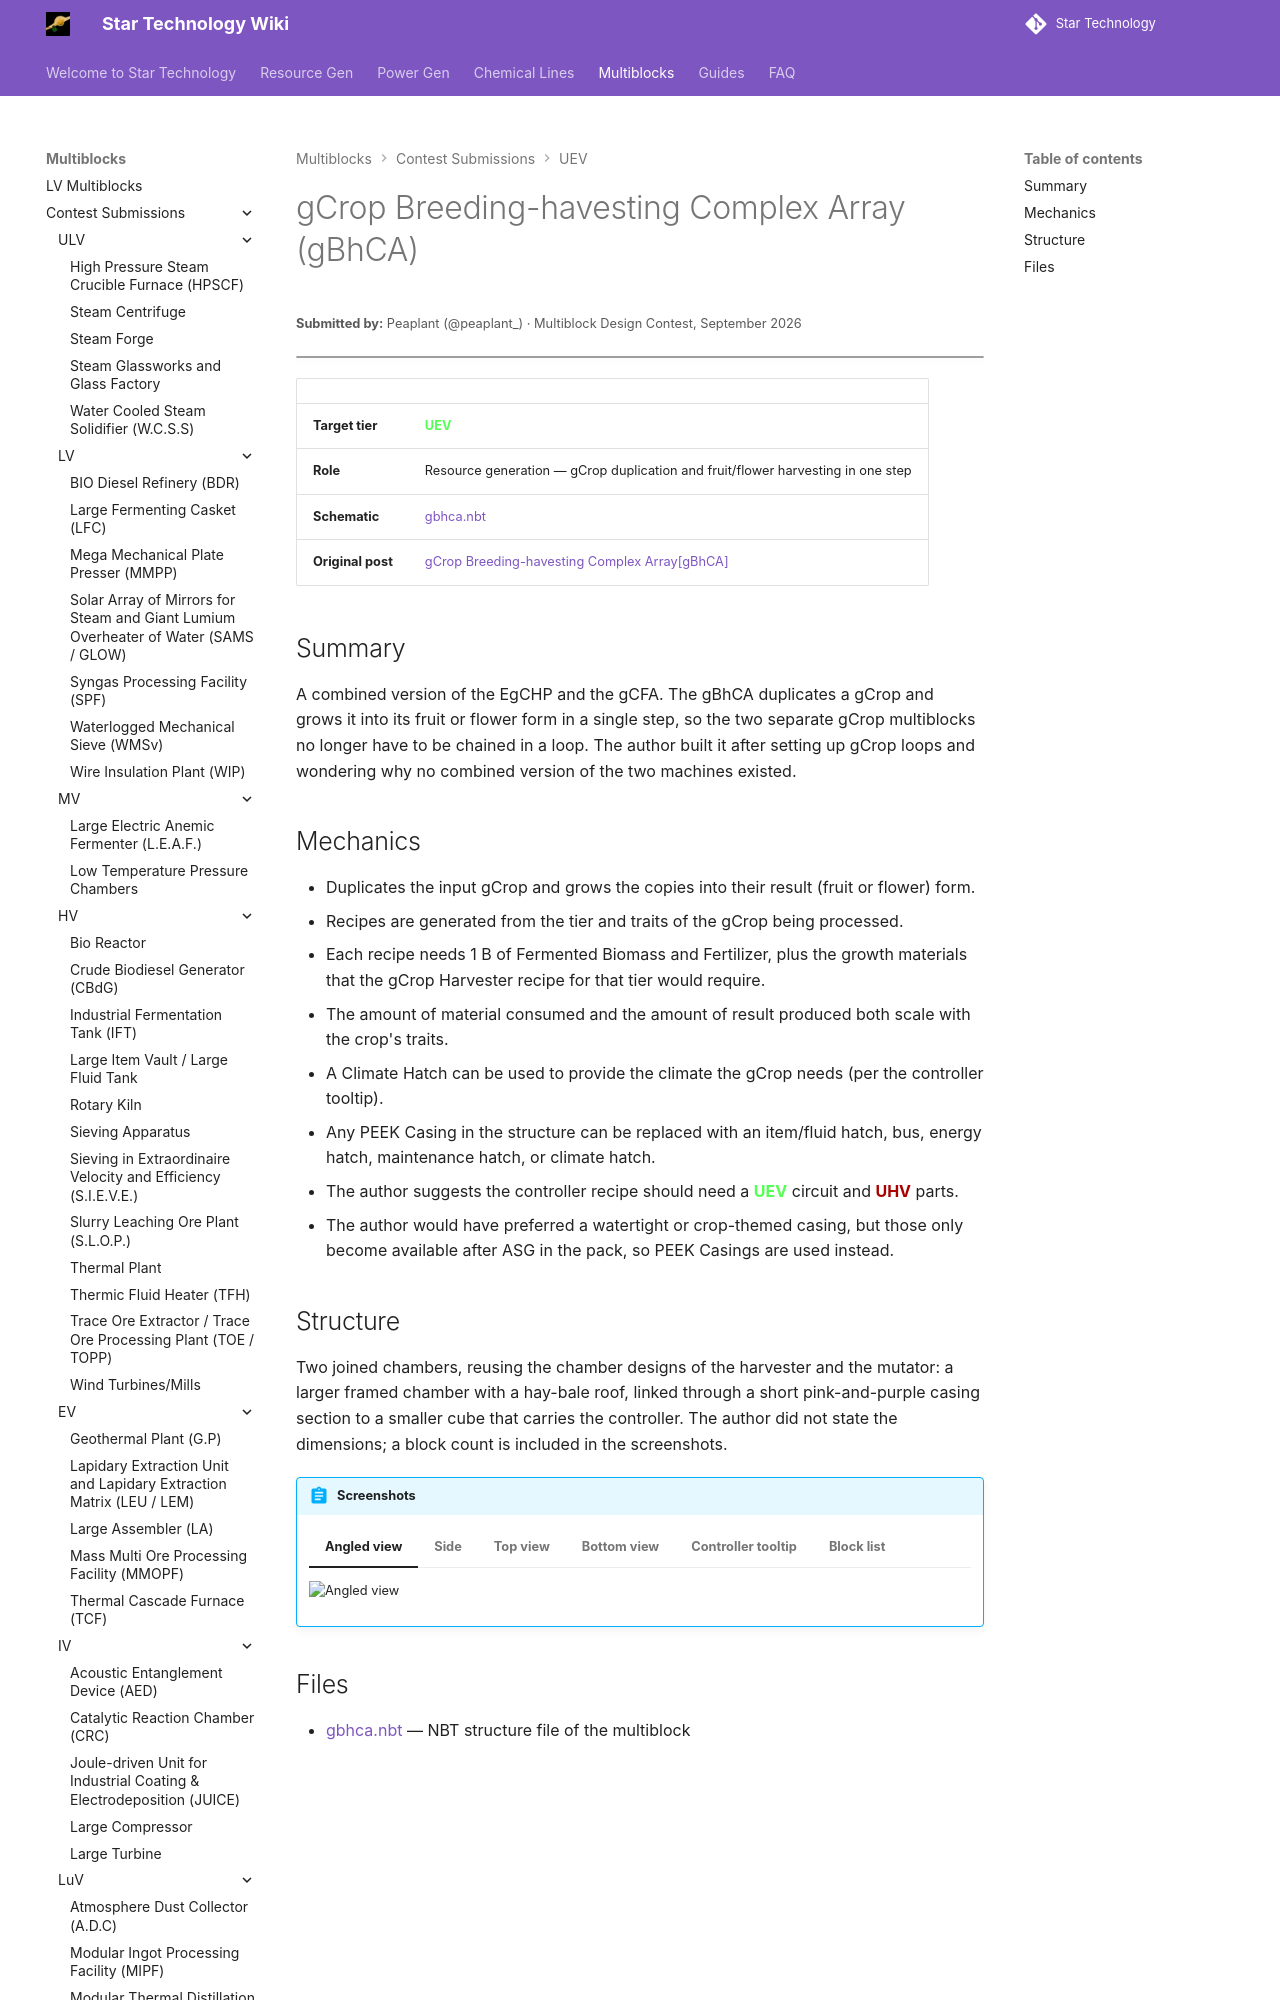

repository: StarT-Dev-Team/StarT-Wiki · page: Multiblocks/Contest/gcrop-breeding-havesting-complex-array/index.html · generator: mkdocs

---
title: gCrop Breeding-havesting Complex Array
author: Peaplant
---

# gCrop Breeding-havesting Complex Array (gBhCA)
<small>**Submitted by:** Peaplant (@peaplant_) · Multiblock Design Contest, September 2026</small>

!!! quote ""

| | |
|---|---|
| **Target tier** | <UEV>UEV</UEV> |
| **Role** | Resource generation — gCrop duplication and fruit/flower harvesting in one step |
| **Schematic** | [gbhca.nbt](Contest_img/gcrop-breeding-havesting-complex-array/gbhca.nbt) |
| **Original post** | [gCrop Breeding-havesting Complex Array[gBhCA]](https://discord.com/channels/1177211394039484477/1554492215630372974) |

## Summary

A combined version of the EgCHP and the gCFA. The gBhCA duplicates a gCrop and grows it into its fruit or flower form in a single step, so the two separate gCrop multiblocks no longer have to be chained in a loop. The author built it after setting up gCrop loops and wondering why no combined version of the two machines existed.
